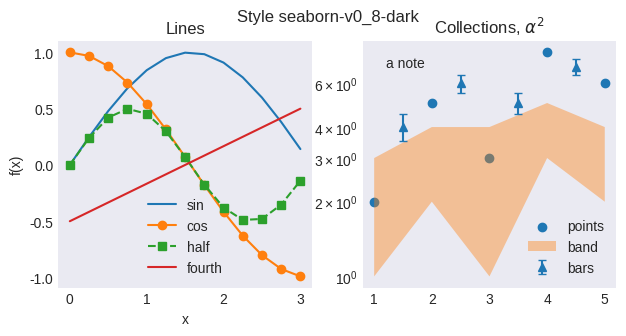

Write the Python code that produced this figure.
# Written by calculate-plot 0.1.0: this script draws the same figure with Matplotlib 3.11.2.
import locale

import matplotlib.pyplot as plt

# Text is shaped for the language of the locale: this is the one the figure was made with.
try:
    locale.setlocale(locale.LC_CTYPE, "C.UTF-8")
except locale.Error:
    locale.setlocale(locale.LC_CTYPE, "C")

plt.style.use('seaborn-v0_8-dark')
fig, axs = plt.subplots(1, 2, figsize=(7.2, 3.2))
axs[0].plot([0.0, 0.25, 0.5, 0.75, 1.0, 1.25, 1.5, 1.75, 2.0, 2.25, 2.5, 2.75, 3.0], [0.0, 0.24740395925452294, 0.479425538604203, 0.6816387600233341, 0.8414709848078965, 0.9489846193555862, 0.9974949866040544, 0.9839859468739369, 0.9092974268256817, 0.7780731968879212, 0.5984721441039565, 0.38166099205233167, 0.1411200080598672], label='sin')
axs[0].plot([0.0, 0.25, 0.5, 0.75, 1.0, 1.25, 1.5, 1.75, 2.0, 2.25, 2.5, 2.75, 3.0], [1.0, 0.9689124217106447, 0.8775825618903728, 0.7316888688738209, 0.5403023058681398, 0.3153223623952687, 0.0707372016677029, -0.17824605564949209, -0.4161468365471424, -0.6281736227227391, -0.8011436155469337, -0.9243023786324636, -0.9899924966004454], 'o-', label='cos')
axs[0].plot([0.0, 0.25, 0.5, 0.75, 1.0, 1.25, 1.5, 1.75, 2.0, 2.25, 2.5, 2.75, 3.0], [0.0, 0.2397127693021015, 0.42073549240394825, 0.4987474933020272, 0.45464871341284085, 0.2992360720519783, 0.0705600040299336, -0.17539161384480992, -0.3784012476539641, -0.4887650588325485, -0.4794621373315692, -0.35277016278519596, -0.13970774909946293], 's--', label='half')
axs[0].plot([0.0, 0.25, 0.5, 0.75, 1.0, 1.25, 1.5, 1.75, 2.0, 2.25, 2.5, 2.75, 3.0], [-0.5, -0.4166666666666667, -0.33333333333333337, -0.25, -0.16666666666666669, -0.08333333333333331, 0.0, 0.08333333333333337, 0.16666666666666663, 0.25, 0.33333333333333337, 0.41666666666666663, 0.5], label='fourth')
axs[0].set_title('Lines')
axs[0].set_xlabel('x')
axs[0].set_ylabel('f(x)')
axs[0].legend()
axs[1].scatter([1, 2, 3, 4, 5], [2, 5, 3, 8, 6], label='points')
axs[1].fill_between([1, 2, 3, 4, 5], [1, 2, 1, 3, 2], [3, 4, 4, 5, 4], alpha=0.4, label='band')
axs[1].errorbar([1.5, 2.5, 3.5, 4.5], [4, 6, 5, 7], yerr=0.5, fmt='^', capsize=3, label='bars')
axs[1].set_yscale('log')
axs[1].set_title('Collections, $\\alpha^2$')
axs[1].text(1.2, 7, 'a note')
axs[1].legend(loc='lower right')
fig.suptitle('Style seaborn-v0_8-dark')

if __name__ == "__main__":
    plt.show()
